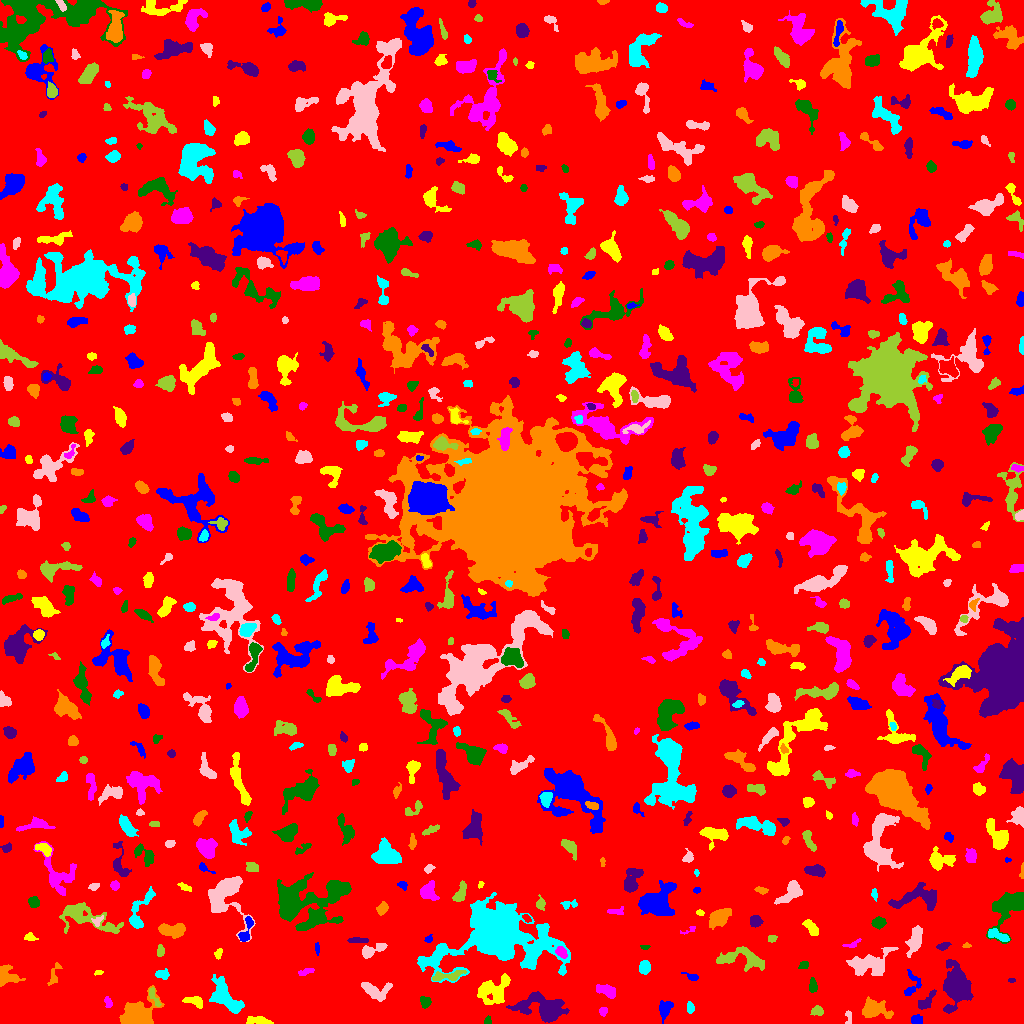

Values plotted in this chart, from the file beside it:
ID, X, Y, A, B, theta, total_flux, mu_max, mu_median, mu_mean, R_fwhm, R_e, R10, R90, x_start, x_end, y_start, y_end, area, greylevel
0, 511.9, 509.9, 298, 295.1, 1.474, 1751273, 14.0, 2.0, 2.12, 71.58, 235.8, 89.42, 383.5, 0, 1023, 0, 1023, 826206, 2.12
1, 916.9, 3.753, 2.558, 2.262, 0.01685, 243.0, 5.0, 2.0, 2.337, 3.568, 3.038, 1.128, 4.82, 911, 922, 0, 9, 104, 8.337
2, 257.8, 2.841, 7.413, 1.964, -0.09736, 453.0, 5.0, 2.0, 2.649, 4.72, 4.334, 1.693, 6.77, 246, 273, 0, 7, 171, 6.649
3, 603.3, 12.65, 2.184, 1.934, 1.191, 149.0, 5.0, 2.0, 2.129, 2.646, 2.459, 0.7979, 4.068, 599, 607, 7, 16, 70, 7.129
4, 487.9, 2.262, 2.018, 1.364, 1.549, 65.0, 3.0, 1.0, 1.204, 2.459, 1.954, 0.7979, 3.141, 484, 491, 0, 8, 54, 7.204
5, 544.3, 15.75, 12.93, 5.95, -0.1774, 4227, 13.0, 4.0, 4.909, 8.058, 8.649, 3.338, 14.42, 506, 569, 1, 32, 861, 9.909
6, 875.2, 14.4, 7.564, 4.155, -0.26, 1072, 6.0, 3.0, 2.615, 8.253, 6.507, 2.523, 9.885, 862, 893, 5, 27, 410, 7.615
7, 690.4, 15.82, 2.687, 1.647, -1.42, 177.0, 5.0, 2.0, 2.159, 3.29, 2.706, 0.9772, 4.146, 687, 694, 10, 22, 82, 7.159
8, 848.6, 6.835, 3.682, 1.625, -1.519, 115.0, 5.0, 1.0, 1.554, 1.693, 2.585, 0.7979, 4.406, 845, 851, 0, 13, 74, 6.554
9, 817.3, 12.27, 3.225, 2.442, -0.08779, 336.0, 6.0, 3.0, 3.083, 4.82, 3.432, 1.262, 5.262, 810, 823, 8, 18, 109, 7.083
10, 300.8, 16.76, 3.694, 1.671, -0.008443, 216.0, 5.0, 1.0, 2.227, 3.141, 2.646, 1.128, 4.82, 295, 311, 13, 20, 97, 7.227
11, 665, 15.09, 4.185, 2.691, 1.197, 707.0, 11.0, 3.0, 3.517, 3.785, 4.068, 1.493, 6.507, 659, 673, 0, 23, 201, 8.517
12, 193.3, 22.38, 5.364, 2.213, -0.2363, 411.0, 6.0, 2.0, 2.537, 4.983, 3.989, 1.493, 6.129, 182, 202, 15, 27, 162, 7.537
13, 108.1, 20.91, 2.895, 1.656, -1.235, 164.0, 4.0, 2.0, 2.13, 4.146, 2.706, 1.128, 4.146, 104, 112, 16, 27, 77, 7.13
14, 425.2, 21.43, 2.603, 2.405, -1.369, 379.0, 8.0, 3.0, 3.354, 3.7, 3.09, 1.262, 5.109, 420, 431, 15, 27, 113, 8.354
15, 925.3, 21.18, 5.851, 2.615, 0.7991, 512.0, 6.0, 3.0, 2.829, 5.499, 4.029, 1.596, 6.482, 918, 936, 14, 34, 181, 7.829
16, 138.5, 8.88, 9.593, 6.754, 0.437, 3861, 15.0, 5.0, 5.385, 6.956, 8.019, 2.985, 13.16, 119, 164, 0, 38, 717, 9.385
17, 225.5, 26.29, 10.59, 4.553, -0.8677, 1815, 7.0, 3.0, 3.045, 8.519, 7.399, 2.932, 11.64, 209, 244, 10, 49, 596, 8.045
18, 376.9, 32.21, 7.499, 4.509, -0.1151, 697.0, 5.0, 2.0, 2.093, 5.944, 5.726, 2.257, 9.027, 361, 392, 22, 41, 333, 7.093
19, 154.1, 26.83, 6.707, 1.411, -1.101, 143.0, 5.0, 1.0, 1.288, 2.523, 2.459, 0.7979, 4.068, 149, 161, 17, 36, 111, 9.288
20, 764.7, 32.1, 3.231, 2.206, -1.054, 305.0, 6.0, 2.0, 2.44, 4.222, 3.385, 1.262, 5.262, 759, 770, 25, 39, 125, 7.44
21, 912.4, 38.87, 7.091, 4.061, 1.325, 592.0, 7.0, 3.0, 3.005, 4.37, 4.618, 1.784, 7.114, 904, 921, 28, 54, 197, 8.005
22, 492.8, 32.74, 8.768, 6.266, 0.4654, 2172, 9.0, 3.0, 3.764, 7.818, 7.159, 2.821, 11.6, 477, 510, 19, 50, 577, 8.764
23, 607.3, 32.52, 4.924, 2.564, -0.379, 634.0, 8.0, 3.0, 3.048, 4.72, 4.222, 1.596, 6.887, 596, 615, 25, 39, 208, 8.048
24, 812.5, 37.45, 3.735, 1.851, -1.518, 274.0, 5.0, 2.0, 2.514, 4.068, 3.29, 1.262, 5.046, 809, 817, 31, 46, 109, 7.514
25, 1012, 43.24, 2.027, 1.019, 0.0, 84.0, 4.0, 3.0, 2.471, 2.985, 1.871, 0.7979, 2.821, 1008, 1015, 41, 45, 34, 9.471
26, 5.263, 47.46, 5.087, 4.438, -0.2996, 1386, 14.0, 4.0, 4.796, 4.853, 4.549, 1.784, 7.878, 0, 25, 37, 59, 289, 9.796
27, 161.4, 49.41, 3.506, 2.3, -0.1143, 277.0, 6.0, 2.0, 2.347, 3.785, 3.241, 1.128, 5.232, 155, 169, 44, 55, 118, 7.347
28, 868.3, 60.04, 11.38, 5.879, 0.2229, 2517, 10.0, 4.0, 3.819, 7.919, 8.234, 3.038, 12.83, 846, 898, 48, 76, 659, 7.819
29, 448.1, 47.62, 9.04, 2.212, 0.1464, 595.0, 6.0, 3.0, 2.717, 6.206, 4.951, 1.871, 7.442, 432, 466, 43, 53, 219, 9.717
30, 187.5, 50.21, 3.223, 1.734, -0.8424, 227.0, 6.0, 2.0, 2.702, 3.568, 2.764, 1.128, 4.406, 182, 194, 42, 55, 84, 8.702
31, 692.1, 46.59, 3.624, 1.522, -0.3286, 175.0, 5.0, 2.0, 2.083, 2.877, 2.646, 0.9772, 4.334, 681, 698, 43, 51, 84, 8.083
32, 98.64, 51.0, 2.052, 0.9649, 0.1637, 55.0, 4.0, 1.0, 1.31, 2.326, 1.693, 0.5642, 2.706, 94, 103, 48, 53, 42, 7.31
33, 305.9, 51.81, 4.39, 1.435, 0.2655, 143.0, 3.0, 1.5, 1.554, 3.827, 3.141, 1.128, 4.853, 298, 314, 48, 55, 92, 6.554
34, 803.5, 58.67, 2.291, 1.491, 0.0, 72.0, 2.0, 1.0, 0.9863, 3.909, 2.326, 0.9772, 3.568, 798, 808, 55, 62, 73, 6.986
35, 957.4, 35.89, 8.191, 5.779, -1.508, 6915, 25.0, 5.0, 7.388, 8.234, 7.674, 3.038, 13.18, 943, 973, 10, 64, 936, 12.39
36, 54.38, 49.35, 6.968, 2.045, 1.225, 189.0, 4.0, 1.0, 1.37, 3.742, 3.478, 1.128, 5.863, 47, 62, 38, 61, 138, 6.37
37, 644.5, 56.13, 3.244, 2.551, 1.518, 531.0, 7.0, 4.0, 3.637, 5.046, 3.785, 1.596, 5.698, 639, 650, 49, 63, 146, 8.637
38, 372.9, 73.85, 7.692, 2.413, 0.4064, 659.0, 7.0, 3.0, 2.995, 5.171, 4.406, 1.693, 6.956, 362, 387, 65, 80, 220, 7.995
39, 741, 64.97, 13.77, 4.825, -0.1063, 1789, 7.0, 3.0, 3.325, 8.519, 7.674, 2.985, 11.81, 716, 764, 52, 77, 538, 7.325
40, 193.2, 82.19, 10.8, 2.894, 0.7792, 763.0, 7.0, 2.0, 2.399, 4.983, 5.352, 2.034, 8.704, 178, 205, 67, 99, 318, 7.399
41, 317, 74.87, 2.75, 0.9889, -1.467, 122.0, 5.0, 2.0, 2.218, 2.646, 2.034, 0.7979, 3.241, 315, 319, 68, 81, 55, 8.218
42, 218.6, 69.91, 2.259, 1.464, 1.241, 126.0, 5.0, 2.0, 1.775, 2.646, 2.185, 0.7979, 3.568, 214, 222, 64, 75, 71, 7.775
43, 561.2, 70.91, 3.083, 2.178, -0.7448, 338.0, 7.0, 3.0, 2.939, 3.785, 3.338, 1.262, 5.14, 555, 567, 65, 77, 115, 11.94
44, 644.4, 76.66, 2.316, 1.248, -0.07865, 137.0, 6.0, 3.0, 3.186, 2.706, 1.954, 0.7979, 3.192, 640, 650, 74, 78, 43, 8.186
45, 942.8, 76.98, 3.118, 1.739, 0.206, 234.0, 6.0, 2.0, 2.6, 3.523, 2.821, 1.128, 4.549, 936, 951, 73, 81, 90, 7.6
46, 966.2, 77.54, 2.105, 1.152, 0.07085, 106.0, 6.0, 3.0, 2.65, 2.646, 1.871, 0.5642, 2.877, 962, 971, 76, 81, 40, 7.65
47, 497.1, 89.69, 22.33, 13.63, 0.03074, 47119, 51.0, 5.0, 10.56, 14.3, 14.97, 5.726, 29.26, 417, 570, 41, 131, 4463, 14.56
48, 915.5, 83.38, 7.022, 2.998, 1.295, 1411, 11.0, 4.0, 4.409, 5.67, 5.441, 2.034, 8.722, 905, 922, 66, 98, 320, 8.409
49, 160.1, 72.59, 2.531, 1.591, -1.551, 186.0, 6.0, 2.0, 2.214, 3.338, 2.523, 0.9772, 4.029, 157, 164, 67, 79, 84, 9.214
50, 631.6, 86.22, 3.388, 1.922, -0.08618, 365.0, 7.0, 3.0, 3.174, 3.909, 3.141, 1.262, 5.015, 625, 645, 81, 90, 115, 8.174
51, 245.9, 92.65, 8.197, 2.319, 1.224, 386.0, 5.0, 2.0, 2.144, 4.886, 3.868, 1.493, 6.024, 238, 253, 82, 107, 180, 10.14
52, 30.08, 85.99, 2.907, 1.771, -0.137, 493.0, 15.0, 5.0, 5.94, 2.932, 2.646, 0.9772, 4.222, 24, 38, 83, 91, 83, 9.94
53, 851.2, 78.71, 4.955, 1.635, 0.2874, 213.0, 7.0, 2.0, 2.63, 2.932, 2.585, 0.9772, 4.26, 842, 861, 76, 85, 81, 8.63
54, 1009, 117.8, 9.731, 6.028, 0.9201, 5331, 25.0, 5.0, 7.519, 6.699, 7.159, 2.706, 12.51, 986, 1023, 80, 131, 709, 11.52
55, 357.5, 83.06, 5.248, 1.3, -0.03589, 526.0, 9.0, 5.0, 4.826, 4.222, 3.338, 1.382, 5.14, 347, 368, 81, 86, 109, 10.83
56, 172, 93.36, 7.057, 2.9, -0.04708, 1579, 11.0, 5.0, 5.045, 6.723, 5.47, 2.185, 8.368, 158, 185, 85, 100, 313, 10.04
57, 997.2, 88.48, 6.364, 1.881, -0.3855, 547.0, 8.0, 3.0, 3.09, 4.886, 3.868, 1.493, 6.129, 988, 1009, 82, 95, 177, 11.09
58, 223.8, 126.6, 11.6, 8.899, -1.302, 5590, 16.0, 5.0, 6.123, 9.641, 8.575, 3.432, 14.41, 208, 255, 82, 147, 913, 10.12
59, 771.7, 84.68, 2.287, 1.765, 0.1669, 157.0, 5.0, 3.0, 2.492, 3.385, 2.523, 0.9772, 3.742, 768, 777, 81, 88, 63, 7.492
... 660 more rows
